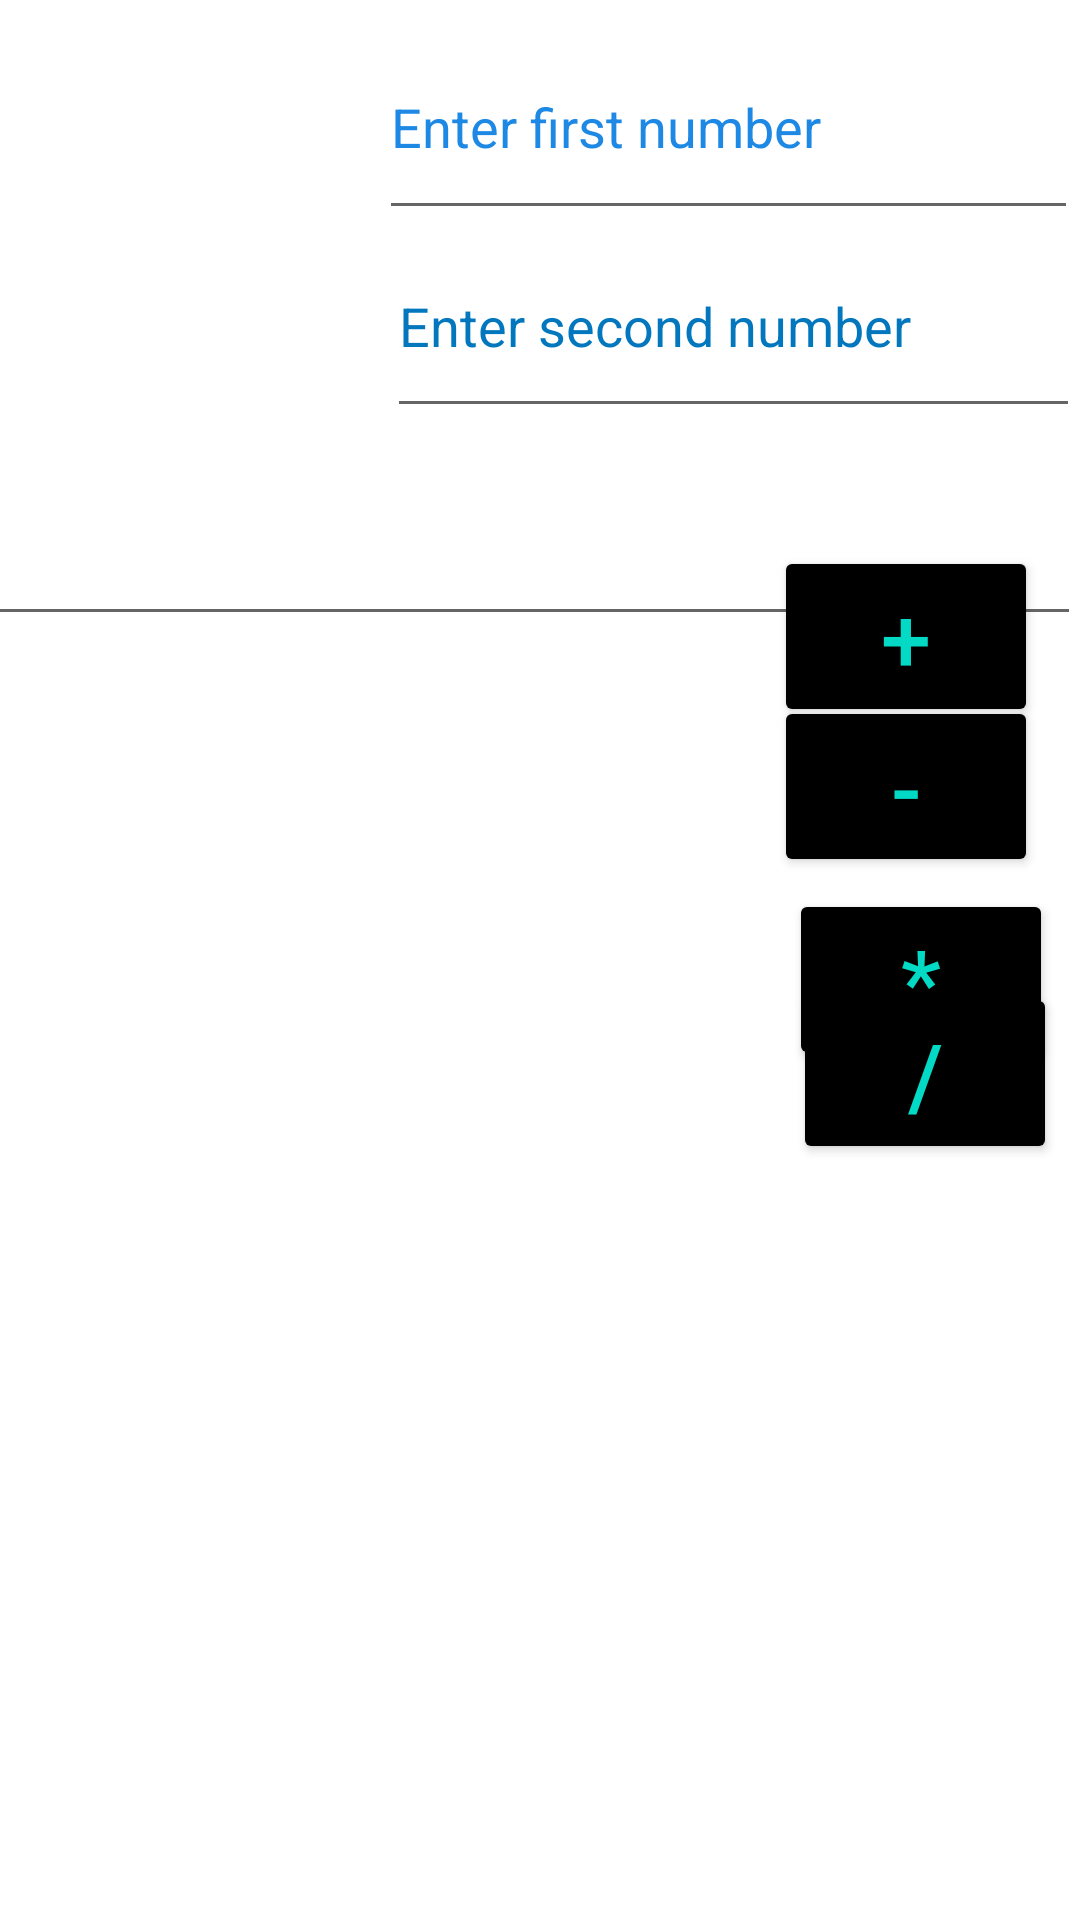

This screen was rendered from an Android layout file. Write that file and the resources it references.
<!-- AndroidManifest.xml: application theme Theme.CalculatorIntentWebleo -->
<!-- res/layout/activity_calculator.xml -->
<?xml version="1.0" encoding="utf-8"?>
<androidx.constraintlayout.widget.ConstraintLayout xmlns:android="http://schemas.android.com/apk/res/android"
    xmlns:app="http://schemas.android.com/apk/res-auto"
    xmlns:tools="http://schemas.android.com/tools"
    android:layout_width="match_parent"
    android:background="@color/design_default_color_background"
    android:layout_height="match_parent"
    tools:context=".CalculatorActivity">

    <Button
        android:id="@+id/btn_add"
        android:layout_width="wrap_content"
        android:layout_height="wrap_content"
        android:backgroundTint="@color/black"
        android:text="+"
        android:textColor="@color/teal_200"
        android:textColorHighlight="@color/teal_200"
        android:textSize="30dp"
        app:layout_constraintBottom_toBottomOf="parent"
        app:layout_constraintEnd_toEndOf="parent"
        app:layout_constraintHorizontal_bias="0.949"
        app:layout_constraintStart_toStartOf="parent"
        app:layout_constraintTop_toTopOf="parent"
        app:layout_constraintVertical_bias="0.314" />

    <Button
        android:id="@+id/btn_subtract"
        android:layout_width="wrap_content"
        android:layout_height="wrap_content"
        android:backgroundTint="@color/black"
        android:text="-"
        android:textColor="@color/teal_200"
        android:textColorHighlight="@color/teal_200"
        android:textSize="30dp"
        app:layout_constraintBottom_toBottomOf="parent"
        app:layout_constraintEnd_toEndOf="parent"
        app:layout_constraintHorizontal_bias="0.949"
        app:layout_constraintStart_toStartOf="parent"
        app:layout_constraintTop_toTopOf="parent"
        app:layout_constraintVertical_bias="0.4" />

    <Button
        android:id="@+id/btn_multiplication"
        android:layout_width="wrap_content"
        android:layout_height="wrap_content"
        android:layout_marginTop="4dp"
        android:layout_marginEnd="9dp"
        android:layout_marginRight="9dp"
        android:backgroundTint="@color/black"
        android:text="*"
        android:textColor="@color/teal_200"
        android:textColorHighlight="@color/teal_200"
        android:textSize="30dp"
        app:layout_constraintBottom_toBottomOf="parent"
        app:layout_constraintEnd_toEndOf="parent"
        app:layout_constraintHorizontal_bias="1.0"
        app:layout_constraintStart_toStartOf="parent"
        app:layout_constraintTop_toBottomOf="@+id/btn_subtract"
        app:layout_constraintVertical_bias="0.0" />

    <Button
        android:id="@+id/btn_division"
        android:layout_width="wrap_content"
        android:layout_height="wrap_content"
        android:backgroundTint="@color/black"
        android:text="/"
        android:textColor="@color/teal_200"
        android:textColorHighlight="@color/teal_200"
        android:textSize="30dp"
        app:layout_constraintBottom_toBottomOf="parent"
        app:layout_constraintEnd_toEndOf="parent"
        app:layout_constraintHorizontal_bias="0.972"
        app:layout_constraintStart_toStartOf="parent"
        app:layout_constraintTop_toTopOf="parent"
        app:layout_constraintVertical_bias="0.565" />

    <EditText
        android:id="@+id/edt_fnum"
        android:layout_width="233dp"
        android:layout_height="72dp"
        android:ems="10"
        android:hint="Enter first number"
        android:inputType="number"
        android:textColor="@color/black"
        android:textColorHighlight="#039BE5"
        android:textColorHint="#1E88E5"
        app:layout_constraintBottom_toBottomOf="parent"
        app:layout_constraintEnd_toEndOf="parent"
        app:layout_constraintHorizontal_bias="0.994"
        app:layout_constraintStart_toStartOf="parent"
        app:layout_constraintTop_toTopOf="parent"
        app:layout_constraintVertical_bias="0.008" />

    <EditText
        android:id="@+id/edt_snum"
        android:layout_width="231dp"
        android:layout_height="71dp"
        android:ems="10"
        android:hint="Enter second number"
        android:inputType="number"
        android:textColor="@color/black"
        android:textColorHighlight="#039BE5"
        android:textColorHint="#0277BD"
        app:layout_constraintBottom_toBottomOf="parent"
        app:layout_constraintEnd_toEndOf="parent"
        app:layout_constraintHorizontal_bias="1.0"
        app:layout_constraintStart_toStartOf="parent"
        app:layout_constraintTop_toTopOf="parent"
        app:layout_constraintVertical_bias="0.126" />

    <com.google.android.material.textfield.TextInputLayout
        android:id="@+id/textInputLayout"
        android:layout_width="409dp"
        android:layout_height="wrap_content"
        app:layout_constraintBottom_toBottomOf="parent"
        app:layout_constraintEnd_toEndOf="parent"
        app:layout_constraintStart_toStartOf="parent"
        app:layout_constraintTop_toTopOf="parent">

    </com.google.android.material.textfield.TextInputLayout>

    <com.google.android.material.textfield.TextInputEditText
        android:id="@+id/text_answer"
        android:layout_width="417dp"
        android:layout_height="71dp"
        android:hint="hint"
        android:textColor="@color/black"
        app:layout_constraintBottom_toBottomOf="parent"
        app:layout_constraintEnd_toEndOf="parent"
        app:layout_constraintHorizontal_bias="1.0"
        app:layout_constraintStart_toStartOf="parent"
        app:layout_constraintTop_toTopOf="parent"
        app:layout_constraintVertical_bias="0.248" />
</androidx.constraintlayout.widget.ConstraintLayout>
<!-- resources referenced by this layout -->
<resources>
  <style name="Theme.CalculatorIntentWebleo" parent="Theme.MaterialComponents.DayNight.DarkActionBar">
          
          <item name="colorPrimary">@color/purple_500</item>
          <item name="colorPrimaryVariant">@color/purple_700</item>
          <item name="colorOnPrimary">@color/white</item>
          
          <item name="colorSecondary">@color/teal_200</item>
          <item name="colorSecondaryVariant">@color/teal_700</item>
          <item name="colorOnSecondary">@color/black</item>
          
          <item name="android:statusBarColor" tools:targetApi="l">?attr/colorPrimaryVariant</item>
          
      </style>
  <!-- not gathered from this repository: default colours our renderer supplied (Android Studio template values) -->
  <color name="purple_500">#FF6200EE</color>
  <color name="purple_700">#FF3700B3</color>
  <color name="teal_200">#FF03DAC5</color>
  <color name="teal_700">#FF018786</color>
  <color name="black">#FF000000</color>
  <color name="white">#FFFFFFFF</color>
</resources>
